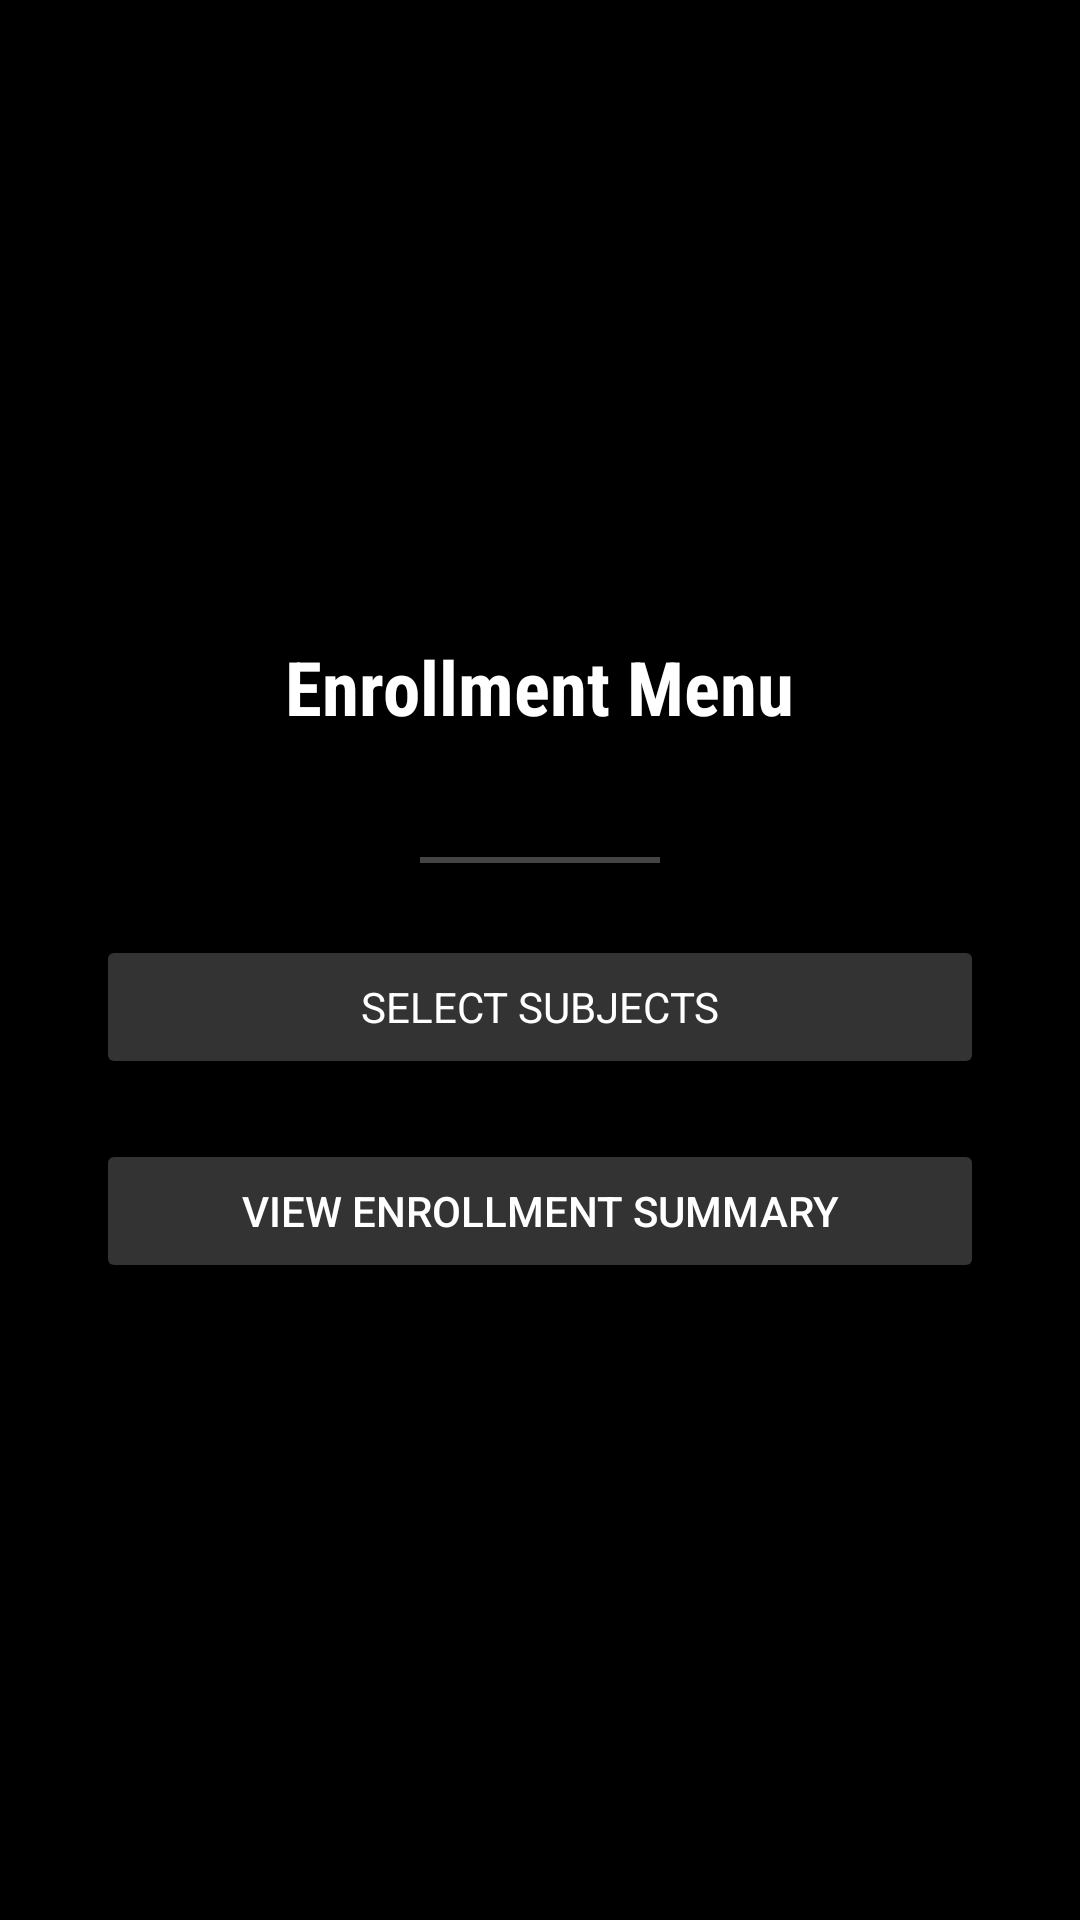

Layout XML and referenced resources for this Android screen:
<!-- AndroidManifest.xml: application theme Theme.Uaswmp -->
<!-- res/layout/activity_enrollment_menu.xml -->
<?xml version="1.0" encoding="utf-8"?>
<LinearLayout xmlns:android="http://schemas.android.com/apk/res/android"
    android:layout_width="match_parent"
    android:layout_height="match_parent"
    android:orientation="vertical"
    android:padding="16dp"
    android:gravity="center"
    android:background="#000000">


    <TextView
        android:layout_width="wrap_content"
        android:layout_height="wrap_content"
        android:layout_gravity="center"
        android:layout_marginBottom="40dp"
        android:fontFamily="sans-serif-condensed"
        android:text="Enrollment Menu"
        android:textColor="#FFFFFF"
        android:textSize="25sp"
        android:textStyle="bold" />


    <View
        android:layout_width="80dp"
        android:layout_height="2dp"
        android:background="#444444"
        android:layout_marginBottom="24dp" />

    <Button
        android:id="@+id/buttonSelectSubjects"
        android:layout_width="match_parent"
        android:layout_height="wrap_content"
        android:layout_marginStart="16dp"
        android:layout_marginEnd="16dp"
        android:layout_marginBottom="20dp"
        android:backgroundTint="#333333"
        android:elevation="6dp"
        android:fontFamily="sans-serif"
        android:gravity="center"
        android:padding="10dp"
        android:text="Select Subjects"
        android:textColor="#FFFFFF" />

    <Button
        android:id="@+id/buttonViewSummary"
        android:layout_width="match_parent"
        android:layout_height="wrap_content"
        android:text="View Enrollment Summary"
        android:textColor="#FFFFFF"
        android:backgroundTint="#333333"
        android:elevation="6dp"
        android:gravity="center"
        android:padding="10dp"
        android:layout_marginStart="16dp"
        android:layout_marginEnd="16dp" />

</LinearLayout>
<!-- resources referenced by this layout -->
<resources>
  <style name="Theme.Uaswmp" parent="Base.Theme.Uaswmp" />
  <style name="Base.Theme.Uaswmp" parent="Theme.Material3.DayNight.NoActionBar">
          
          
      </style>
</resources>
